Labelled photos from "coswara_sepparated_specs", an image-classification folder in prakhar-asaiya/NEXA-VaxU. The possible labels are: COVID negative, COVID positive.

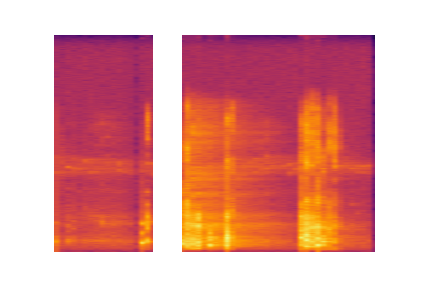
Label: COVID positive

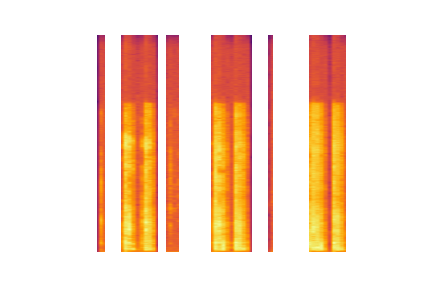
Label: COVID negative

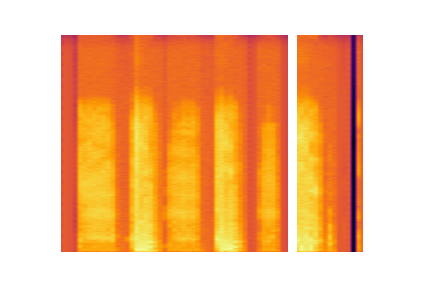
Label: COVID negative

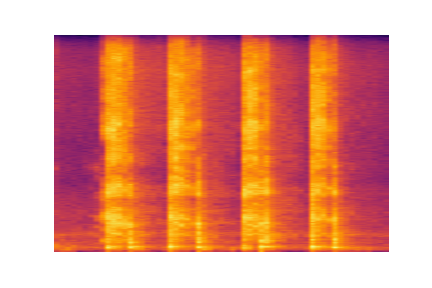
Label: COVID negative

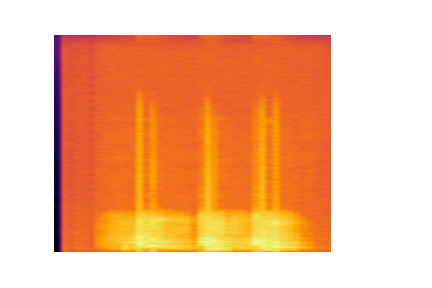
Label: COVID negative

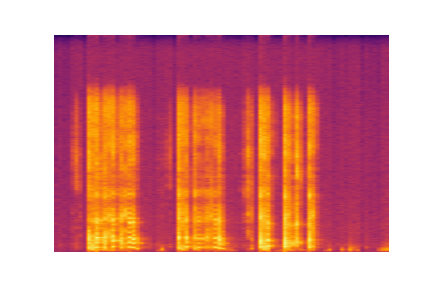
Label: COVID negative
